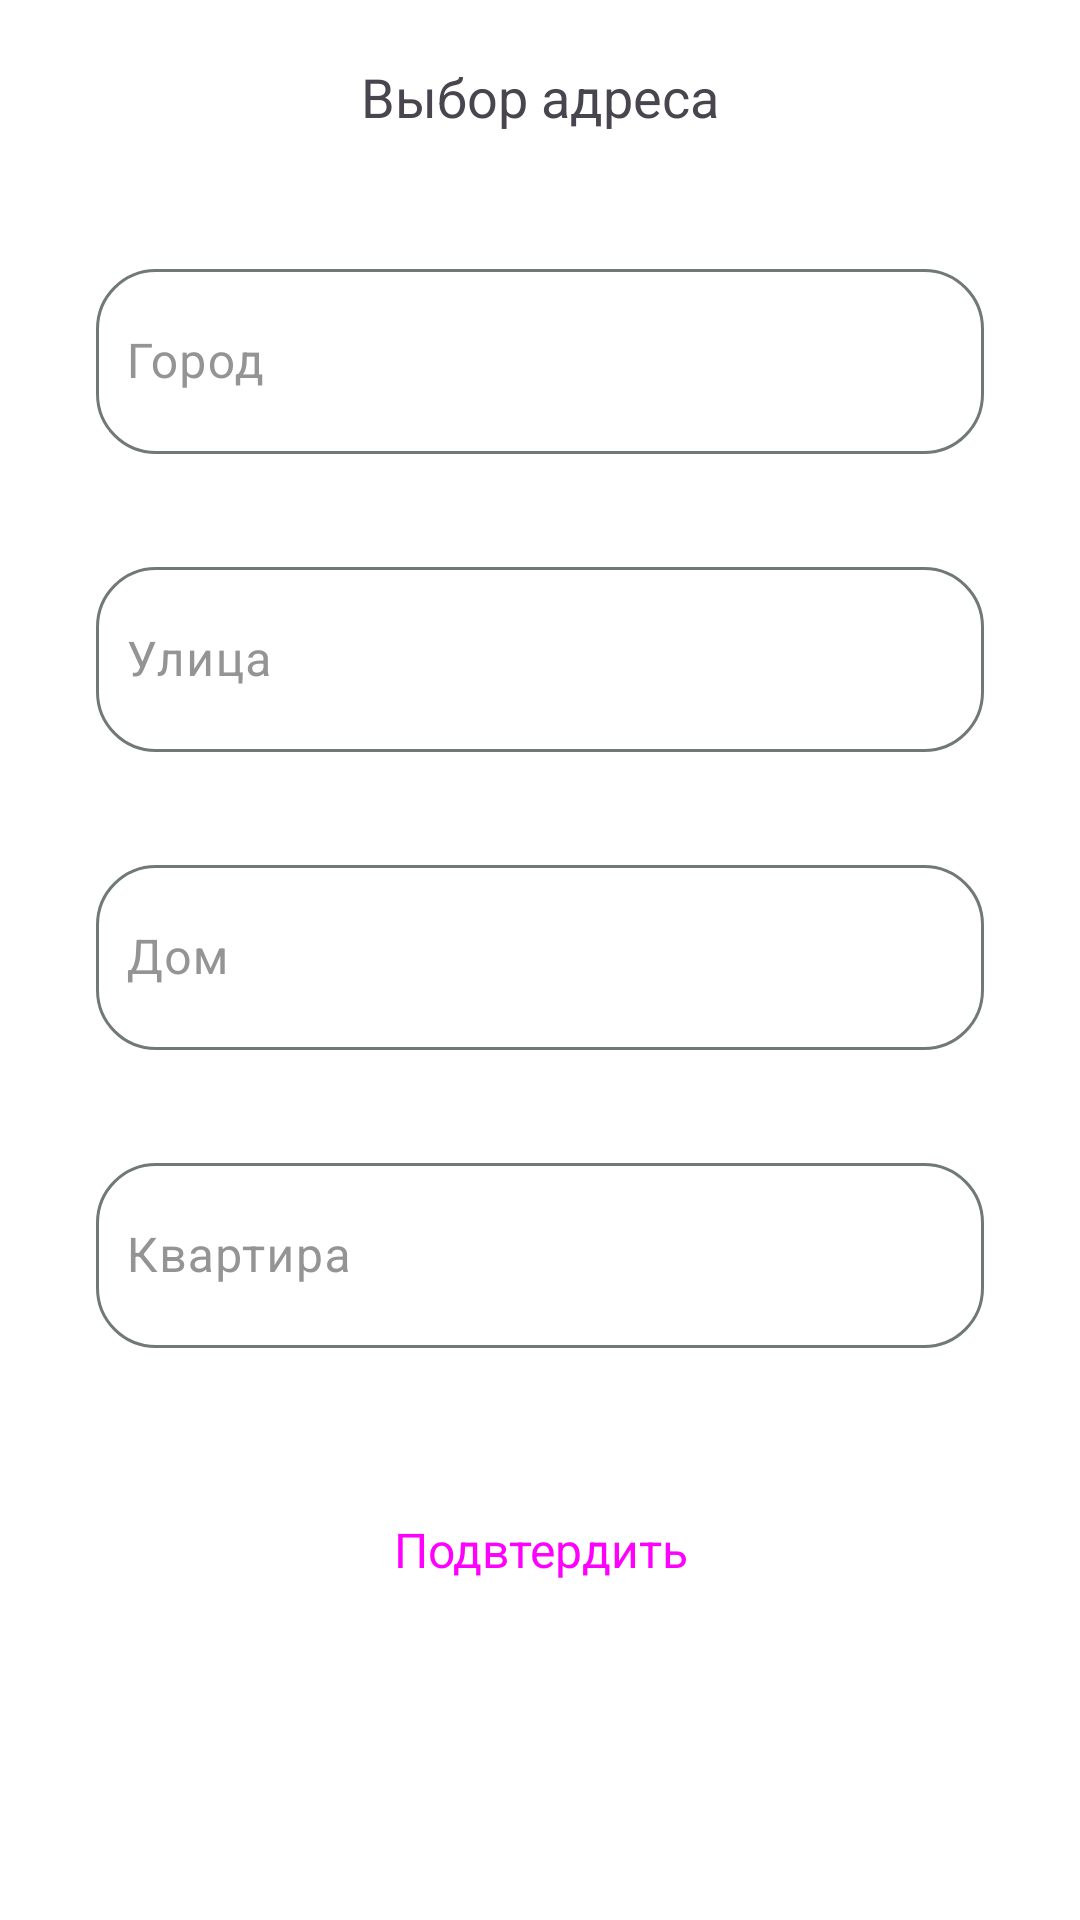

Here is an Android app screen rendered from its layout file. Give the layout XML and the strings, colors and styles it references.
<!-- AndroidManifest.xml: application theme Theme.Sprind -->
<!-- res/layout/fragment_address_selection_dialog.xml -->
<?xml version="1.0" encoding="utf-8"?>
<androidx.constraintlayout.widget.ConstraintLayout xmlns:android="http://schemas.android.com/apk/res/android"
    xmlns:app="http://schemas.android.com/apk/res-auto"
    android:id="@+id/list"
    android:layout_width="match_parent"
    android:layout_height="wrap_content"
    android:paddingHorizontal="32dp"
    android:paddingTop="20dp"
    android:paddingBottom="60dp">

    <com.google.android.material.textview.MaterialTextView
        android:id="@+id/address_selection"
        style="@style/bold_18"
        android:layout_width="wrap_content"
        android:layout_height="wrap_content"
        android:text="@string/address_selection"
        app:layout_constraintEnd_toEndOf="parent"
        app:layout_constraintStart_toStartOf="parent"
        app:layout_constraintTop_toTopOf="parent" />

    <com.google.android.material.textfield.TextInputLayout
        android:id="@+id/input_city_layout"
        style="@style/CustomTextInputLayout"
        android:layout_width="match_parent"
        android:layout_height="wrap_content"
        android:layout_marginTop="40dp"
        app:layout_constraintEnd_toEndOf="parent"
        app:layout_constraintStart_toStartOf="parent"
        app:layout_constraintTop_toBottomOf="@id/address_selection">

        <com.google.android.material.textfield.TextInputEditText
            android:id="@+id/input_city"
            style="@style/regular_16"
            android:layout_width="match_parent"
            android:layout_height="match_parent"
            android:hint="@string/city"
            android:inputType="text"
            android:paddingHorizontal="10dp"
            android:paddingVertical="20dp" />

    </com.google.android.material.textfield.TextInputLayout>

    <com.google.android.material.textfield.TextInputLayout
        android:id="@+id/input_street_layout"
        style="@style/CustomTextInputLayout"
        android:layout_width="match_parent"
        android:layout_height="wrap_content"
        android:layout_marginTop="12dp"
        app:layout_constraintEnd_toEndOf="parent"
        app:layout_constraintStart_toStartOf="parent"
        app:layout_constraintTop_toBottomOf="@id/input_city_layout">

        <com.google.android.material.textfield.TextInputEditText
            android:id="@+id/input_street"
            style="@style/regular_16"
            android:layout_width="match_parent"
            android:layout_height="match_parent"
            android:hint="@string/input_street_hint"
            android:inputType="text"
            android:paddingHorizontal="10dp"
            android:paddingVertical="20dp" />

    </com.google.android.material.textfield.TextInputLayout>

    <com.google.android.material.textfield.TextInputLayout
        android:id="@+id/input_house_layout"
        style="@style/CustomTextInputLayout"
        android:layout_width="match_parent"
        android:layout_height="wrap_content"
        android:layout_marginTop="12dp"
        app:layout_constraintEnd_toEndOf="parent"
        app:layout_constraintStart_toStartOf="parent"
        app:layout_constraintTop_toBottomOf="@id/input_street_layout">

        <com.google.android.material.textfield.TextInputEditText
            android:id="@+id/input_house"
            style="@style/regular_16"
            android:layout_width="match_parent"
            android:layout_height="match_parent"
            android:hint="@string/input_house_hint"
            android:inputType="text"
            android:paddingHorizontal="10dp"
            android:paddingVertical="20dp" />

    </com.google.android.material.textfield.TextInputLayout>

    <com.google.android.material.textfield.TextInputLayout
        android:id="@+id/input_flat_layout"
        style="@style/CustomTextInputLayout"
        android:layout_width="match_parent"
        android:layout_height="wrap_content"
        android:layout_marginTop="12dp"
        app:layout_constraintEnd_toEndOf="parent"
        app:layout_constraintStart_toStartOf="parent"
        app:layout_constraintTop_toBottomOf="@id/input_house_layout">

        <com.google.android.material.textfield.TextInputEditText
            android:id="@+id/input_flat"
            style="@style/regular_16"
            android:layout_width="match_parent"
            android:layout_height="match_parent"
            android:hint="@string/input_flat_hint"
            android:inputType="number"
            android:paddingHorizontal="10dp"
            android:paddingVertical="20dp" />

    </com.google.android.material.textfield.TextInputLayout>


    <Button
        android:id="@+id/select_button"
        style="@style/MaterialButtonStyle"
        android:layout_width="match_parent"
        android:layout_height="wrap_content"
        android:layout_marginTop="20dp"
        android:text="@string/podverdit"
        android:textSize="16sp"
        app:layout_constraintEnd_toEndOf="parent"
        app:layout_constraintStart_toStartOf="parent"
        app:layout_constraintTop_toBottomOf="@id/input_flat_layout" />


</androidx.constraintlayout.widget.ConstraintLayout>
<!-- resources referenced by this layout -->
<resources>
  <string name="address_selection">Выбор адреса</string>
  <string name="city">Город</string>
  <string name="input_flat_hint">Квартира</string>
  <string name="input_house_hint">Дом</string>
  <string name="input_street_hint">Улица</string>
  <string name="podverdit">Подвтердить</string>
  <style name="CustomTextInputLayout" parent="Widget.Material3.TextInputLayout.OutlinedBox">
          <item name="shapeAppearance">@style/ShapeAppearance.CustomTextInputLayout</item>
          <item name="android:textColorHint">@color/gray</item>
          <item name="errorTextColor">@color/red</item>
          <item name="errorEnabled">true</item>
      </style>
  <style name="MaterialButtonStyle" parent="GenericButtonStyle">
  
      </style>
  <style name="bold_18">
          <item name="android:textSize">18sp</item>
          <item name="fontFamily">@font/roboto_bold</item>
          <item name="color">@color/black</item>
      </style>
  <style name="regular_16">
          <item name="android:textSize">16sp</item>
          <item name="fontFamily">@font/roboto_regular</item>
          <item name="color">@color/black</item>
      </style>
  <style name="Theme.Sprind" parent="Base.Theme.Sprind">
  
      </style>
  <style name="ShapeAppearance.CustomTextInputLayout" parent="ShapeAppearance.Material3.SmallComponent">
          <item name="cornerFamily">rounded</item>
          <item name="cornerSize">20dp</item>
      </style>
  <color name="gray">#949494</color>
  <color name="red">#EC0000</color>
  <style name="GenericButtonStyle" parent="Widget.Material3.Button">
          <item name="cornerRadius">20dp</item>
          <item name="android:textAppearance">@style/bold_16</item>
          <item name="android:paddingVertical">16dp</item>
      </style>
  <color name="black">#000000</color>
  <style name="bold_16">
          <item name="android:textSize">16sp</item>
          <item name="fontFamily">@font/roboto_bold</item>
          <item name="color">@color/black</item>
      </style>
  <color name="md_theme_primary">#146B55</color>
  <color name="md_theme_onPrimary">#FFFFFF</color>
  <color name="md_theme_primaryContainer">#A3F2D6</color>
  <color name="md_theme_onPrimaryContainer">#002118</color>
  <color name="md_theme_secondary">#006876</color>
  <color name="md_theme_onSecondary">#FFFFFF</color>
  <color name="md_theme_secondaryContainer">#A1EFFF</color>
  <color name="md_theme_onSecondaryContainer">#001F25</color>
  <color name="md_theme_tertiary">#48672F</color>
  <color name="md_theme_onTertiary">#FFFFFF</color>
  <color name="md_theme_tertiaryContainer">#C8EEA8</color>
  <color name="md_theme_onTertiaryContainer">#0C2000</color>
  <color name="md_theme_error">#BA1A1A</color>
  <color name="md_theme_onError">#FFFFFF</color>
  <color name="md_theme_errorContainer">#FFDAD6</color>
  <color name="md_theme_onErrorContainer">#410002</color>
  <color name="md_theme_background">#FFFFFFFF</color>
  <color name="md_theme_onBackground">#000000</color>
  <color name="md_theme_surface">#F5FBF6</color>
  <color name="md_theme_onSurface">#171D1A</color>
  <color name="md_theme_surfaceVariant">#DBE5DF</color>
  <color name="md_theme_onSurfaceVariant">#3F4945</color>
  <color name="md_theme_outline">#707974</color>
</resources>
